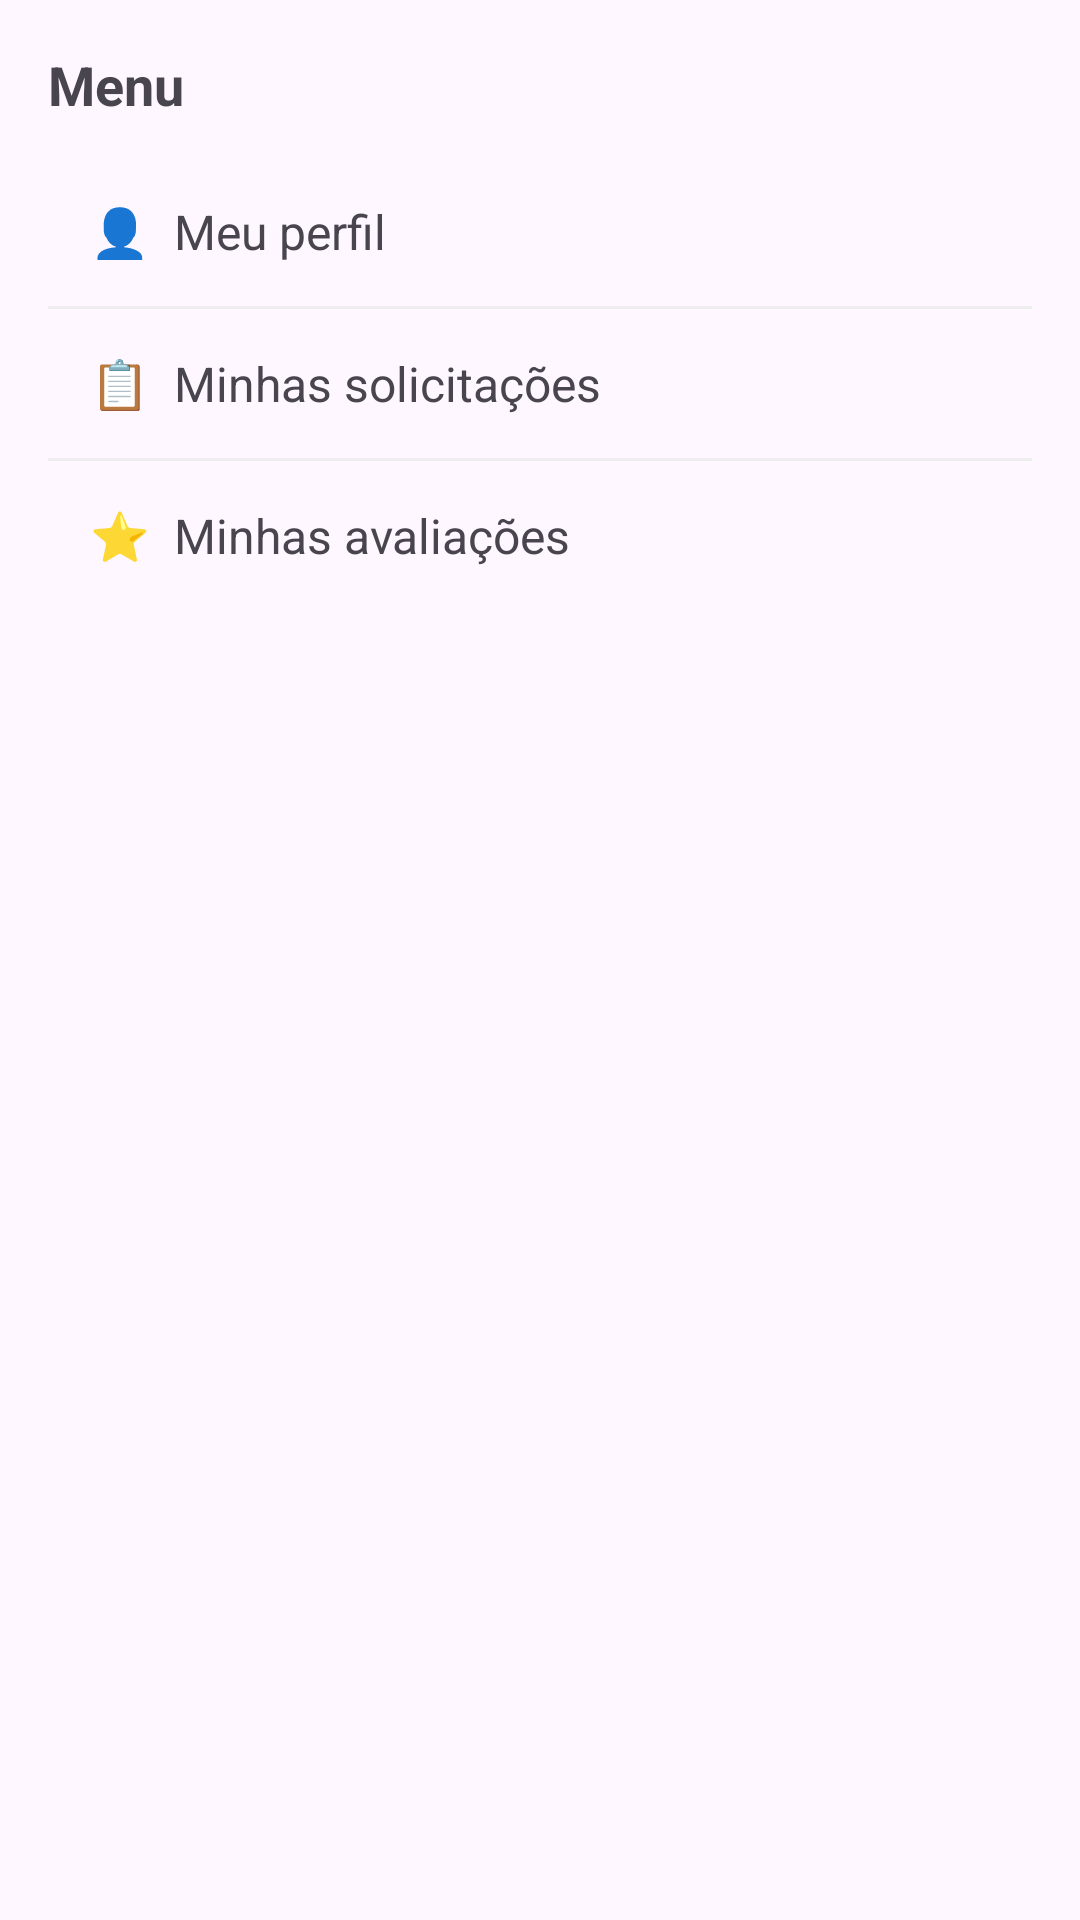

Reconstruct the res/layout file that produces this screen, plus the resources it refers to.
<!-- AndroidManifest.xml: application theme Theme.MeuFreela -->
<!-- res/layout/menu_bottom_sheet.xml -->
<?xml version="1.0" encoding="utf-8"?>
<LinearLayout xmlns:android="http://schemas.android.com/apk/res/android"
    android:layout_width="match_parent"
    android:layout_height="wrap_content"
    android:orientation="vertical"
    android:padding="16dp">

    <TextView
        android:layout_width="match_parent"
        android:layout_height="wrap_content"
        android:text="Menu"
        android:textSize="18sp"
        android:textStyle="bold"
        android:paddingBottom="12dp" />

    <TextView
        android:id="@+id/opcaoPerfil"
        android:layout_width="match_parent"
        android:layout_height="wrap_content"
        android:text="👤  Meu perfil"
        android:textSize="16sp"
        android:padding="14dp" />

    <View
        android:layout_width="match_parent"
        android:layout_height="1dp"
        android:background="#EEEEEE" />

    <TextView
        android:id="@+id/opcaoSolicitacoes"
        android:layout_width="match_parent"
        android:layout_height="wrap_content"
        android:text="📋  Minhas solicitações"
        android:textSize="16sp"
        android:padding="14dp" />

    <View
        android:layout_width="match_parent"
        android:layout_height="1dp"
        android:background="#EEEEEE" />

    <TextView
        android:id="@+id/opcaoAvaliacoes"
        android:layout_width="match_parent"
        android:layout_height="wrap_content"
        android:text="⭐  Minhas avaliações"
        android:textSize="16sp"
        android:padding="14dp" />

    
    <TextView
        android:id="@+id/opcaoMeusServicos"
        android:layout_width="match_parent"
        android:layout_height="wrap_content"
        android:text="🛠  Meus serviços"
        android:textSize="16sp"
        android:padding="14dp"
        android:visibility="gone" />
</LinearLayout>
<!-- resources referenced by this layout -->
<resources>
  <style name="Theme.MeuFreela" parent="Base.Theme.MeuFreela" />
  <style name="Base.Theme.MeuFreela" parent="Theme.Material3.DayNight.NoActionBar">
          
          
      </style>
</resources>
